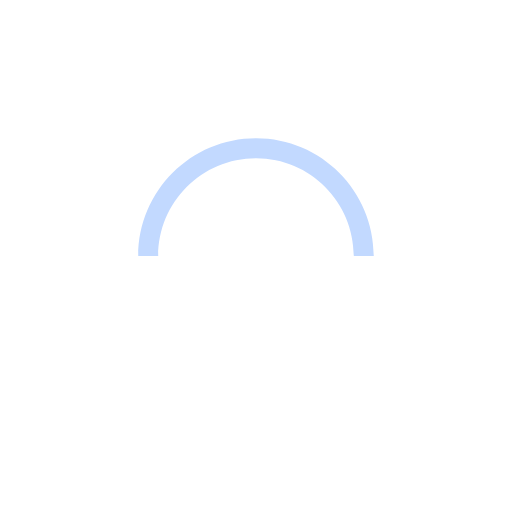
t = 0.00 s
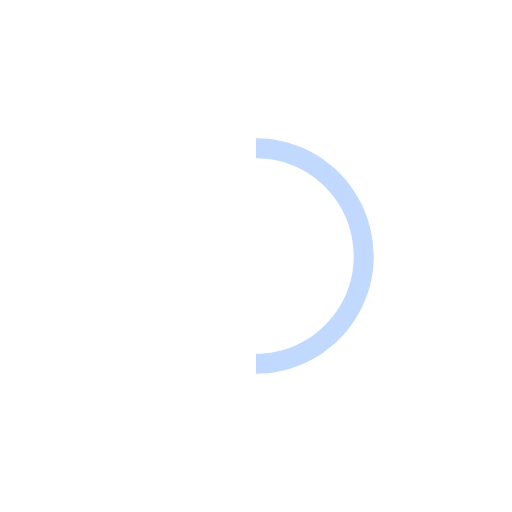
t = 0.25 s
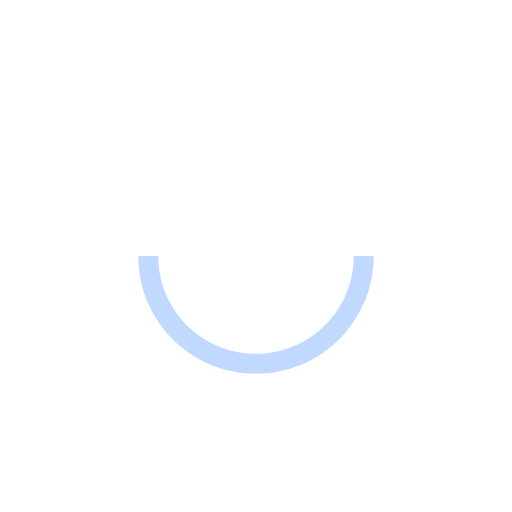
t = 0.50 s
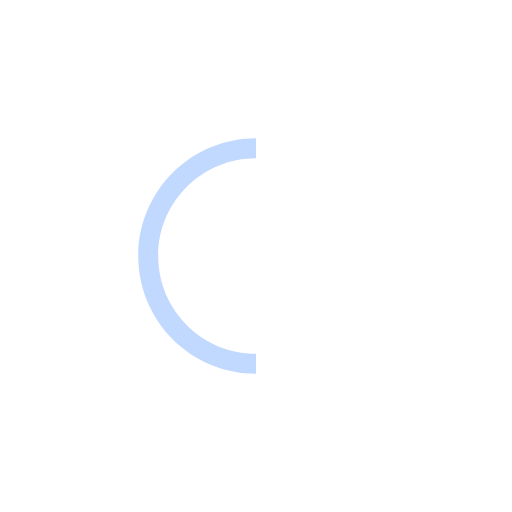
t = 0.75 s

The animated SVG that drew these frames (rendered in a browser with its animation timeline set to each time). Animation: 1 SMIL element (animateTransform=1); one cycle of 1.00 s, repeats indefinitely.

<svg version="1.1" id="L9" xmlns="http://www.w3.org/2000/svg" xmlns:xlink="http://www.w3.org/1999/xlink" x="0px" y="0px"
  viewBox="0 0 100 100" enable-background="new 0 0 0 0" xml:space="preserve">
    <path fill="#C2D9FF" width="100" height="100" d="M73,50c0-12.7-10.3-23-23-23S27,37.3,27,50 M30.9,50c0-10.5,8.5-19.1,19.1-19.1S69.1,39.5,69.1,50">
      <animateTransform 
         attributeName="transform" 
         attributeType="XML" 
         type="rotate"
         dur="1s" 
         from="0 50 50"
         to="360 50 50" 
         repeatCount="indefinite" />
  </path>
</svg>
